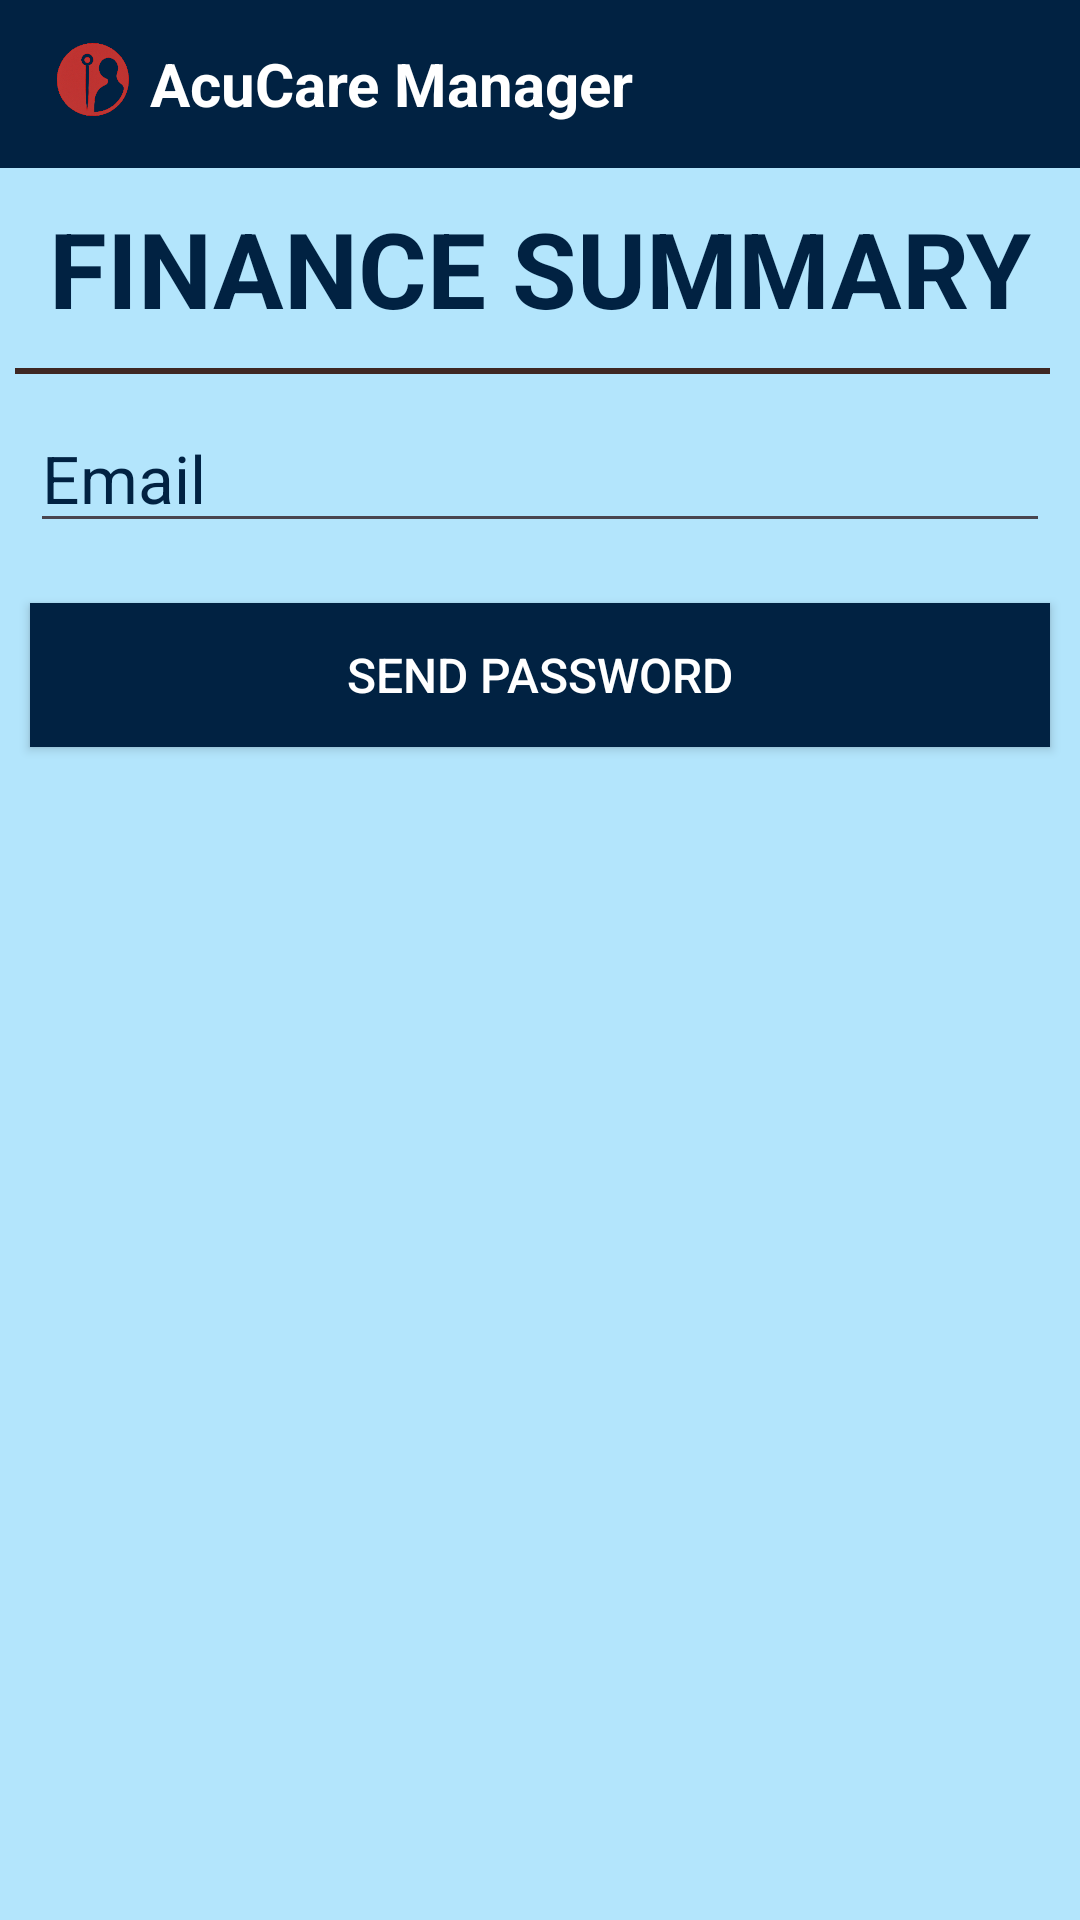

Layout XML and referenced resources for this Android screen:
<!-- AndroidManifest.xml: application theme Theme.AcuCareManager -->
<!-- res/layout/activity_finance_summary.xml -->
<?xml version="1.0" encoding="utf-8"?>
<LinearLayout xmlns:android="http://schemas.android.com/apk/res/android"
    xmlns:app="http://schemas.android.com/apk/res-auto"
    xmlns:tools="http://schemas.android.com/tools"
    android:layout_width="match_parent"
    android:layout_height="match_parent"
    tools:context=".loginandregister.PasswordReset"
    android:orientation="vertical"
    android:background="@color/lightBlue">
    <androidx.appcompat.widget.Toolbar
        xmlns:android="http://schemas.android.com/apk/res/android"
        android:layout_width="match_parent"
        android:layout_height="wrap_content"
        android:background="@color/blue"
        android:minHeight="@dimen/abc_action_bar_default_height_material">

        <ImageView
            android:layout_width="30dp"
            android:layout_height="30dp"
            android:layout_gravity="left"
            android:src="@drawable/small" />

        <TextView
            android:layout_width="wrap_content"
            android:layout_height="wrap_content"
            android:layout_marginLeft="20dp"
            android:text="AcuCare Manager"
            android:textColor="@color/white"
            android:textSize="20sp"
            android:textStyle="bold" />
    </androidx.appcompat.widget.Toolbar>
    <TextView
        style="@style/textView"
        android:layout_width="match_parent"
        android:layout_height="wrap_content"
        android:text="FINANCE SUMMARY"
        android:textSize="35sp"
        android:id="@+id/login_tv"
        android:layout_marginTop="15dp"
        android:textStyle="bold"
        android:gravity="center"
        />
    <View
        android:layout_marginLeft="5dp"
        android:layout_marginRight="10dp"
        android:layout_width="match_parent"
        android:layout_height="2dp"
        android:background="@color/darkbrown"/>
    <EditText
        style="@style/textView"
        android:id="@+id/user"
        android:layout_width="match_parent"
        android:layout_height="wrap_content"
        android:layout_marginLeft="20dp"
        android:layout_marginTop="150dp"
        android:layout_marginRight="20dp"
        android:hint="Email"

        android:textSize="22sp" />



    <androidx.appcompat.widget.AppCompatButton
        style="@style/Button"
        android:layout_width="match_parent"
        android:layout_height="wrap_content"
        android:layout_marginTop="20dp"
        android:layout_marginLeft="20dp"
        android:layout_marginRight="20dp"

        android:text="Send password"
        android:textSize="16sp"
        android:textColor="@color/white"
        android:id="@+id/send"
        />

</LinearLayout>
<!-- resources referenced by this layout -->
<resources>
  <color name="blue">#012242</color>
  <color name="darkbrown">#3E2723</color>
  <color name="lightBlue">#B3E5FC</color>
  <color name="white">#FFFFFFFF</color>
  <!-- drawable small: png bitmap (drawable, 65309 bytes) -->
  <style name="Button">
          <item name="materialButtonStyle">@style/Widget.AppCompat.Button</item>S
          <item name="android:background">@color/blue</item>
          <item name="android:textSize">20sp</item>
          <item name="android:textColor">@color/red</item>
          <item name="android:layout_marginTop">10dp</item>
          <item name="android:layout_margin">10dp</item>
      </style>
  <style name="textView">
  
          <item name="android:layout_margin">10dp</item>
          <item name="android:textSize">20sp</item>
          <item name="android:textColor">@color/blue</item>
          <item name="android:textColorHint">@color/blue</item>
      </style>
  <style name="Theme.AcuCareManager" parent="Base.Theme.AcuCareManager" />
  <color name="red">#BE3330</color>
  <style name="Base.Theme.AcuCareManager" parent="Theme.Material3.DayNight.NoActionBar">
          
          
      </style>
</resources>
